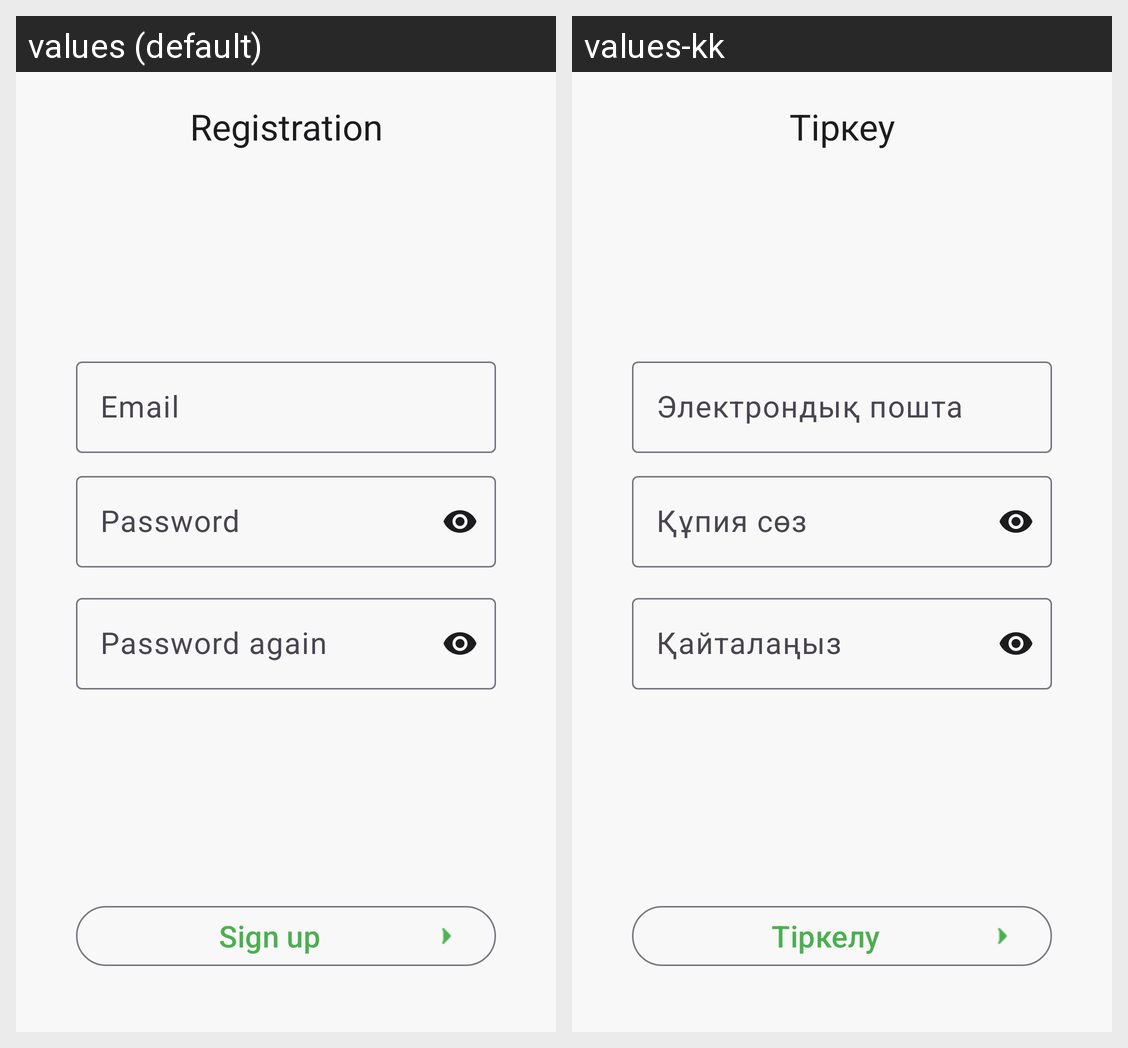

Strings drawn on this Android screen and how each of the app's shown locales translates them:
Android screen res/layout/fragment_sign_up.xml rendered under 2 locales, left to right: values (default), values-kk. Device: Nexus 5 (rendered at 1080×1920; each locale shown at half size, 540×960, under a caption strip naming it); theme Theme.DevMuscles.
Strings drawn on this screen, with the default value and each locale's value (text and hints the layout hard-codes, and strings that could not be matched under every locale, appear in the picture but are not listed):

registration
  values: Registration
  values-kk: Тіркеу

email
  values: Email
  values-kk: Электрондық пошта

password
  values: Password
  values-kk: Құпия сөз

password_again
  values: Password again
  values-kk: Қайталаңыз

sign_up
  values: Sign up
  values-kk: Тіркелу
